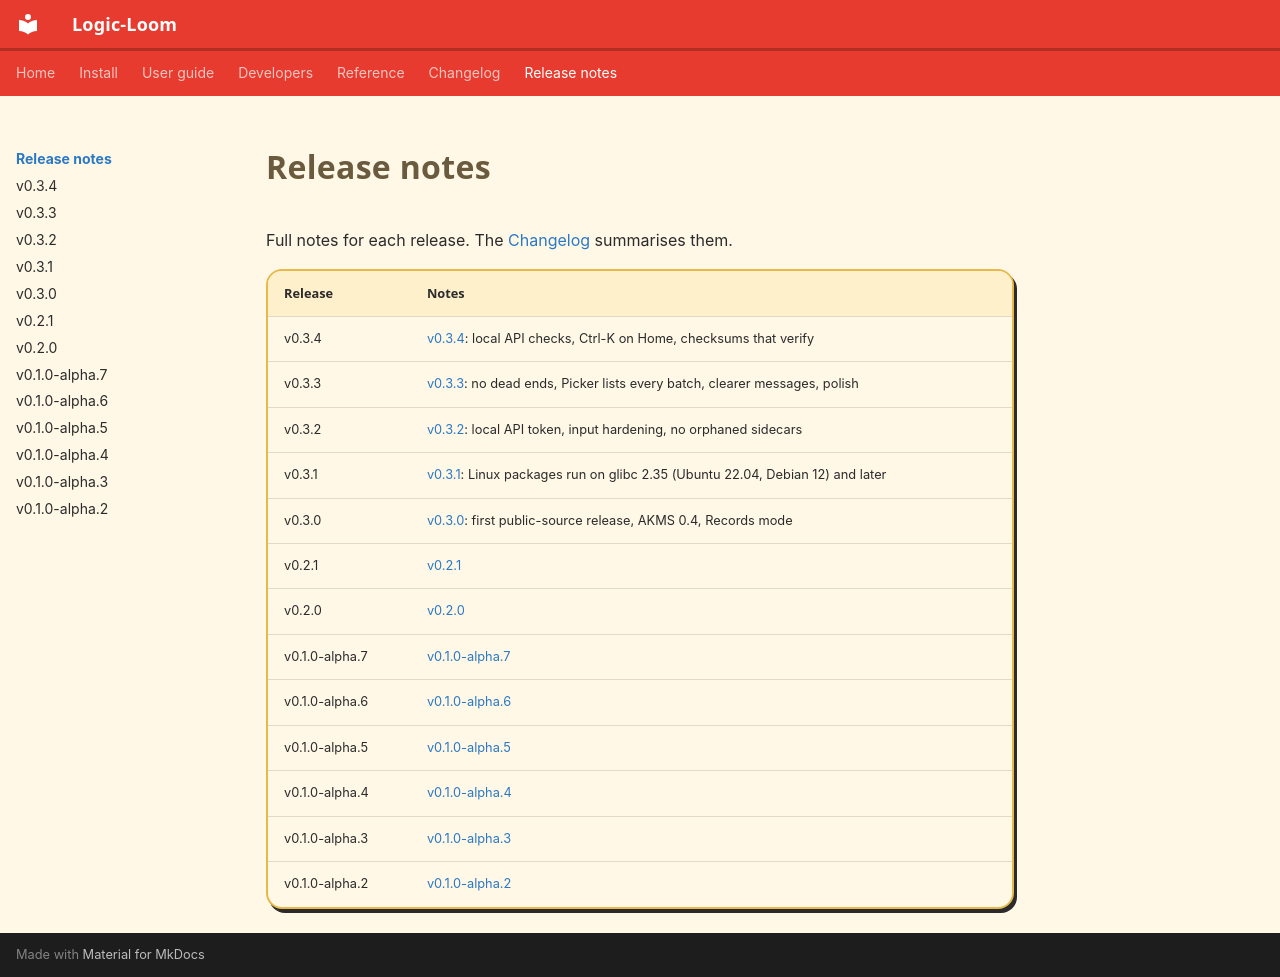

repository: CEmM2/Logic-Loom · page: release_notes/index.html · generator: mkdocs

# Release notes

Full notes for each release. The [Changelog](../changelog.md) summarises them.

| Release | Notes |
| --- | --- |
| v0.3.4 | [v0.3.4](v0.3.4.md): local API checks, Ctrl-K on Home, checksums that verify |
| v0.3.3 | [v0.3.3](v0.3.3.md): no dead ends, Picker lists every batch, clearer messages, polish |
| v0.3.2 | [v0.3.2](v0.3.2.md): local API token, input hardening, no orphaned sidecars |
| v0.3.1 | [v0.3.1](v0.3.1.md): Linux packages run on glibc 2.35 (Ubuntu 22.04, Debian 12) and later |
| v0.3.0 | [v0.3.0](v0.3.0.md): first public-source release, AKMS 0.4, Records mode |
| v0.2.1 | [v0.2.1](v0.2.1.md) |
| v0.2.0 | [v0.2.0](v0.2.0.md) |
| v0.1.0-alpha.7 | [v0.1.0-alpha.7](v0.1.0-alpha.7.md) |
| v0.1.0-alpha.6 | [v0.1.0-alpha.6](v0.1.0-alpha.6.md) |
| v0.1.0-alpha.5 | [v0.1.0-alpha.5](v0.1.0-alpha.5.md) |
| v0.1.0-alpha.4 | [v0.1.0-alpha.4](v0.1.0-alpha.4.md) |
| v0.1.0-alpha.3 | [v0.1.0-alpha.3](v0.1.0-alpha.3.md) |
| v0.1.0-alpha.2 | [v0.1.0-alpha.2](v0.1.0-alpha.2.md) |
